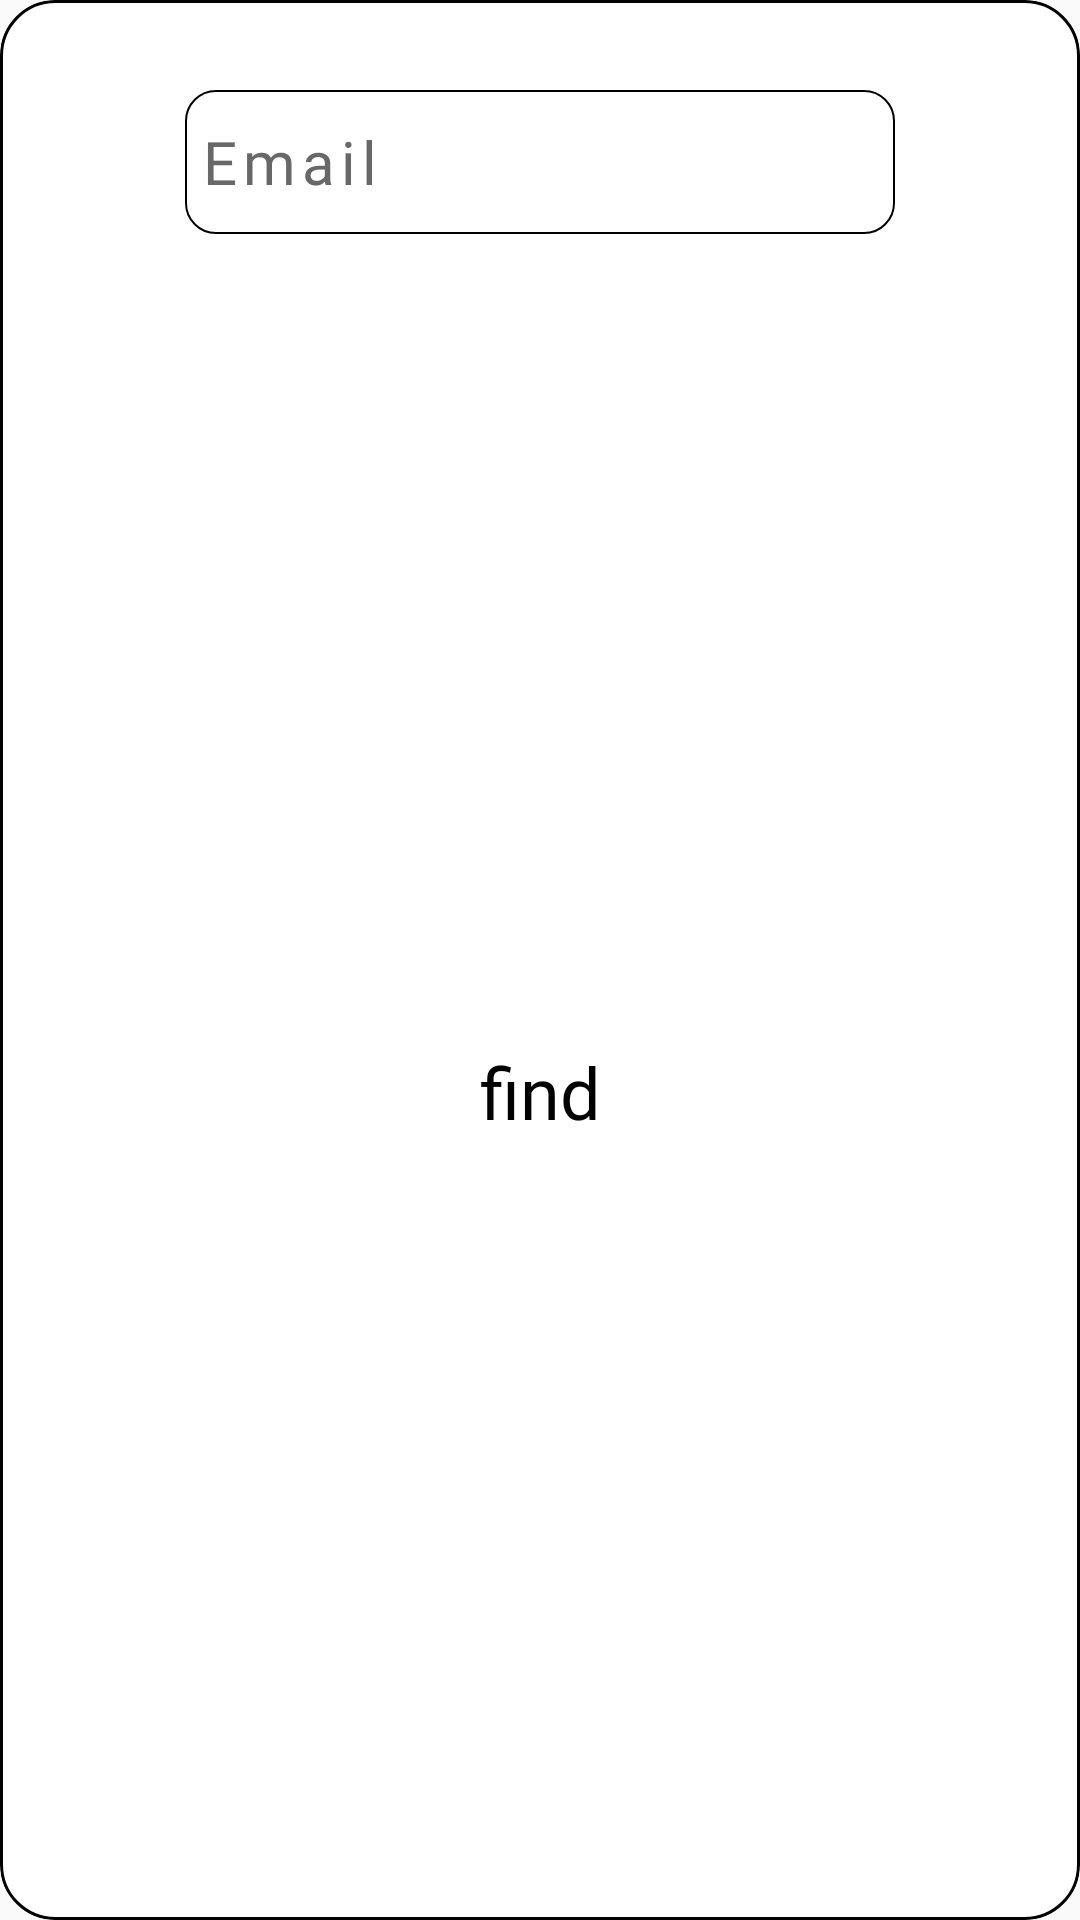

Here is an Android app screen rendered from its layout file. Give the layout XML and the strings, colors and styles it references.
<!-- AndroidManifest.xml: application theme Theme.Life_Manager -->
<!-- res/layout/dialog_add_friend.xml -->
<?xml version="1.0" encoding="utf-8"?>
<androidx.constraintlayout.widget.ConstraintLayout xmlns:android="http://schemas.android.com/apk/res/android"
    xmlns:app="http://schemas.android.com/apk/res-auto"
    xmlns:tools="http://schemas.android.com/tools"
    android:layout_width="wrap_content"
    android:layout_height="wrap_content"
    android:background="@drawable/dialog_background"
    android:clipToOutline="true">

    <EditText
        android:id="@+id/add_text_email_field"
        style = "@style/CustomEditText"
        android:layout_width="wrap_content"
        android:layout_height="wrap_content"
        android:layout_marginStart="10dp"
        android:layout_marginTop="20dp"
        android:layout_marginEnd="10dp"
        android:ems="10"
        android:fontFamily="@font/my_written"
        android:textColorHint="#686868"
        android:letterSpacing="0.1"
        android:hint="Email"
        android:textSize="20dp"
        android:gravity="center_vertical|left"
        android:paddingBottom="4dp"
        android:paddingLeft="5dp"
        android:minHeight="48dp"
        android:minWidth="100dp"
        android:inputType="textEmailAddress"
        app:layout_constraintEnd_toEndOf="parent"
        app:layout_constraintStart_toStartOf="parent"
        app:layout_constraintTop_toTopOf="parent" />

    <Button
        android:id="@+id/add_find_btn"
        style="@style/CustomTextButtonActive"
        android:layout_width="match_parent"
        android:layout_height="wrap_content"
        android:layout_marginStart="60dp"
        android:layout_marginTop="40dp"
        android:layout_marginEnd="60dp"
        android:layout_marginBottom="20dp"
        android:text="@string/find_btn"
        android:textAllCaps="false"
        android:textSize="24dp"
        android:textStyle="normal"
        android:fontFamily="@font/my_written"
        app:layout_constraintBottom_toBottomOf="parent"
        app:layout_constraintEnd_toEndOf="parent"
        app:layout_constraintStart_toStartOf="parent"
        app:layout_constraintTop_toBottomOf="@+id/add_text_email_field" />

</androidx.constraintlayout.widget.ConstraintLayout>
<!-- resources referenced by this layout -->
<resources>
  <!-- drawable dialog_background (drawable) -->
  <?xml version="1.0" encoding="utf-8"?>
  <shape xmlns:android="http://schemas.android.com/apk/res/android" android:shape="rectangle" >
      <solid
          android:color="?android:textColor"/>
  
      <corners
          android:radius="18dp" />
      <padding
          android:left="10dp"
          android:top="10dp"
          android:right="10dp"
          android:bottom="10dp" />
  
      <stroke android:width="1dp"/>
  </shape>
  <string name="find_btn">find</string>
  <style name="CustomEditText">
          <item name="android:background">@drawable/input_field</item>
          <item name="android:textColorHint">@color/grey</item>
          <item name="android:textColor">@color/black</item>
      </style>
  <style name="CustomTextButtonActive" parent="@style/Widget.MaterialComponents.Button.TextButton">
          <item name="android:textColor">@color/black</item>
      </style>
  <style name="Theme.Life_Manager" parent="Theme.AppCompat.Light.NoActionBar">
          <item name="android:textColor">@color/white</item>
          <item name="android:strokeColor">@color/black</item>
          <item name="android:colorPrimary">@color/darkWhite</item>
          <item name="android:colorAccent">@color/darkGrey</item>
      </style>
  <!-- drawable input_field (drawable) -->
  <?xml version="1.0" encoding="utf-8"?>
  <selector xmlns:android="http://schemas.android.com/apk/res/android" android:exitFadeDuration="240"
      android:enterFadeDuration="120">
  
      <item android:state_focused="true">
          <shape android:layout_width="wrap_content" android:layout_height="wrap_content" android:shape="rectangle">
              <corners android:radius="10dp" />
              <padding android:bottom="4dp" android:left="10dp" android:right="10dp" android:top="4dp" />
              <solid android:color="@color/transparent" />
              <stroke android:width="1dp" android:color="?android:colorAccent" />
          </shape>
      </item>
  
      <item android:state_pressed="true">
          <shape android:layout_width="wrap_content" android:layout_height="wrap_content" android:shape="rectangle">
              <corners android:radius="10dp" />
              <padding android:bottom="4dp" android:left="10dp" android:right="10dp" android:top="4dp" />
              <solid android:color="@color/transparent" />
              <stroke android:width="1dp" android:color="?android:colorAccent" />
          </shape>
      </item>
  
      <item>
          <shape android:shape="rectangle">
              <corners
                  android:radius="10dp"/>
              <padding
                  android:left="4dp"
                  android:top="4dp"
                  android:right="10dp"
                  android:bottom="4dp" />
              <solid
                  android:color="@color/transparent"
                  />
              <stroke
                  android:width="0.7dp"
                  android:color="@color/black" />
          </shape>
      </item>
  </selector>
  <color name="grey">#787878</color>
  <color name="black">#FF000000</color>
  <color name="white">#FFFFFFFF</color>
  <color name="darkWhite">#A8AAAAAA</color>
  <color name="darkGrey">#555555</color>
  <color name="transparent">#00000000</color>
</resources>
